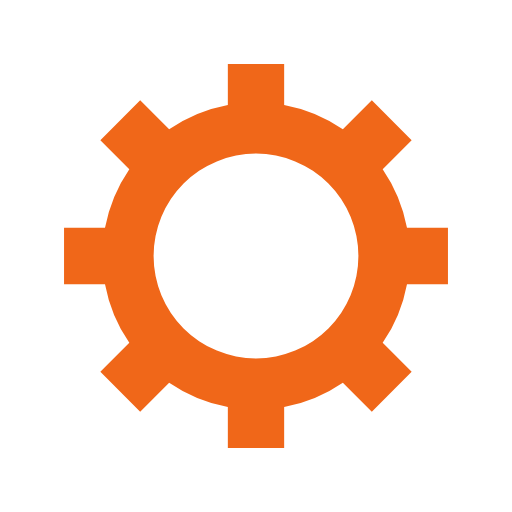
t = 0.00 s
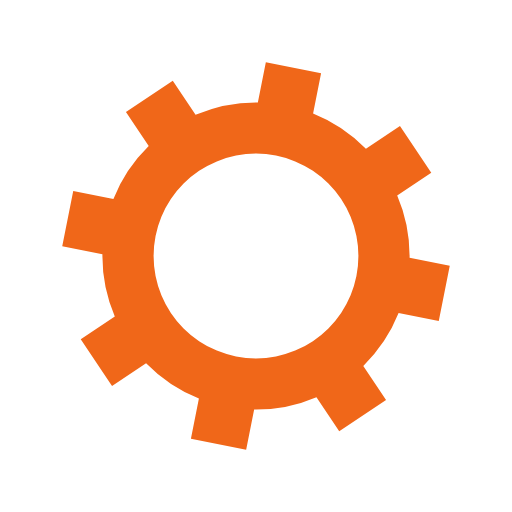
t = 0.34 s
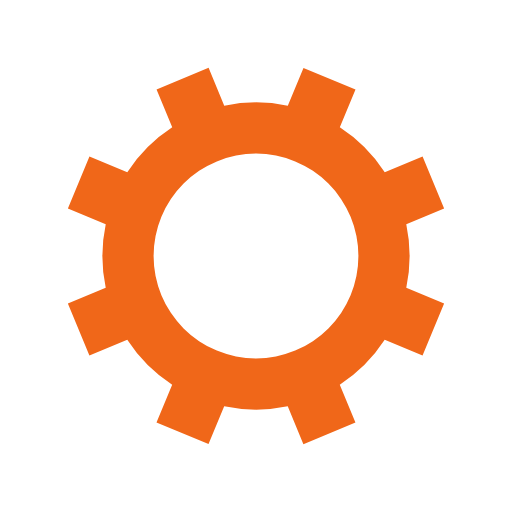
t = 0.68 s
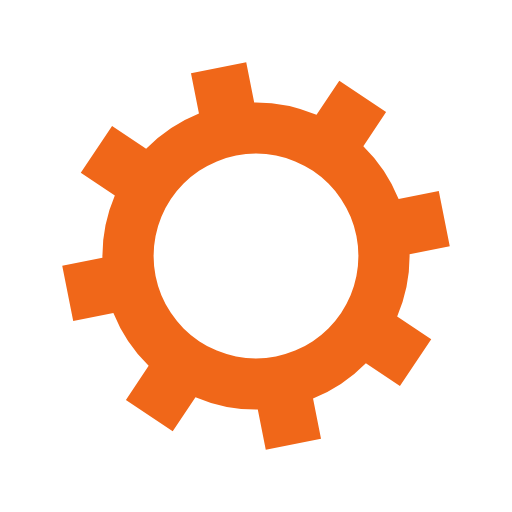
t = 1.01 s

The animated SVG that drew these frames (rendered in a browser with its animation timeline set to each time). Animation: 1 SMIL element (animateTransform=1); one cycle of 1.35 s, repeats indefinitely.

<?xml version="1.0" encoding="utf-8"?>
<svg xmlns="http://www.w3.org/2000/svg" xmlns:xlink="http://www.w3.org/1999/xlink" style="margin: auto; background: none; display: block; shape-rendering: auto;" width="200px" height="200px" viewBox="0 0 100 100" preserveAspectRatio="xMidYMid">
<g transform="translate(50 50)">
<g>
<animateTransform attributeName="transform" type="rotate" values="0;45" keyTimes="0;1" dur="1.3513513513513513s" repeatCount="indefinite"></animateTransform><path d="M29.491524206117255 -5.5 L37.491524206117255 -5.5 L37.491524206117255 5.5 L29.491524206117255 5.5 A30 30 0 0 1 24.742744050198738 16.964569457146712 L24.742744050198738 16.964569457146712 L30.399598299691117 22.621423706639092 L22.621423706639096 30.399598299691114 L16.964569457146716 24.742744050198734 A30 30 0 0 1 5.5 29.491524206117255 L5.5 29.491524206117255 L5.5 37.491524206117255 L-5.499999999999997 37.491524206117255 L-5.499999999999997 29.491524206117255 A30 30 0 0 1 -16.964569457146705 24.742744050198738 L-16.964569457146705 24.742744050198738 L-22.621423706639085 30.399598299691117 L-30.399598299691117 22.621423706639092 L-24.742744050198738 16.964569457146712 A30 30 0 0 1 -29.491524206117255 5.500000000000009 L-29.491524206117255 5.500000000000009 L-37.491524206117255 5.50000000000001 L-37.491524206117255 -5.500000000000001 L-29.491524206117255 -5.500000000000002 A30 30 0 0 1 -24.742744050198738 -16.964569457146705 L-24.742744050198738 -16.964569457146705 L-30.399598299691117 -22.621423706639085 L-22.621423706639092 -30.399598299691117 L-16.964569457146712 -24.742744050198738 A30 30 0 0 1 -5.500000000000011 -29.491524206117255 L-5.500000000000011 -29.491524206117255 L-5.500000000000012 -37.491524206117255 L5.499999999999998 -37.491524206117255 L5.5 -29.491524206117255 A30 30 0 0 1 16.964569457146702 -24.74274405019874 L16.964569457146702 -24.74274405019874 L22.62142370663908 -30.39959829969112 L30.399598299691117 -22.6214237066391 L24.742744050198738 -16.964569457146716 A30 30 0 0 1 29.491524206117255 -5.500000000000013 M0 -20A20 20 0 1 0 0 20 A20 20 0 1 0 0 -20" fill="#f06719"></path></g></g>
<!-- [ldio] generated by https://loading.io/ --></svg>